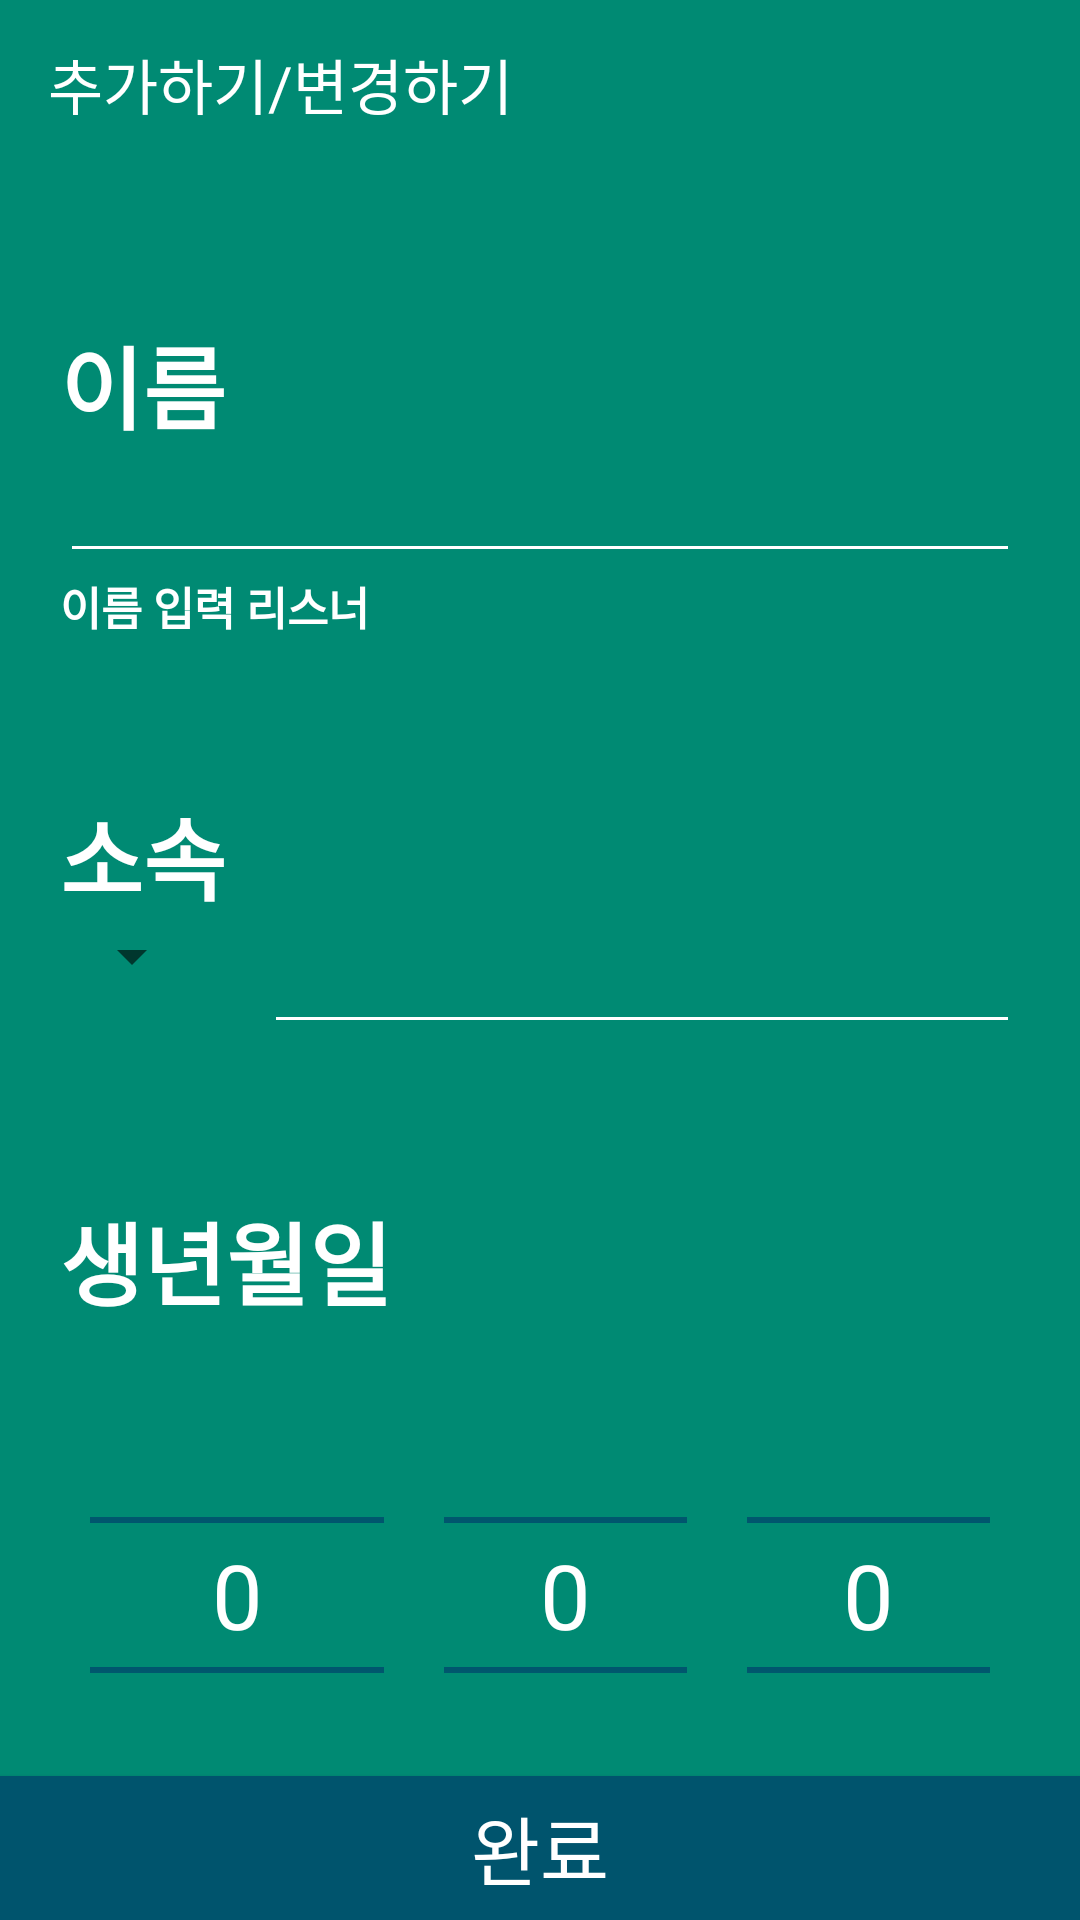

This screen was rendered from an Android layout file. Write that file and the resources it references.
<!-- AndroidManifest.xml: application theme Theme.AboutYou -->
<!-- res/layout/fragment_input.xml -->
<?xml version="1.0" encoding="utf-8"?>
<FrameLayout xmlns:android="http://schemas.android.com/apk/res/android"
    xmlns:tools="http://schemas.android.com/tools"
    android:layout_width="match_parent"
    android:layout_height="match_parent"
    xmlns:app="http://schemas.android.com/apk/res-auto"
    tools:context=".InputFragment">

    <androidx.constraintlayout.widget.ConstraintLayout
        android:layout_width="match_parent"
        android:layout_height="match_parent"
        android:background="@color/theme_light"
        >

        <com.google.android.material.appbar.AppBarLayout
            android:id="@+id/app_bar_input"
            android:layout_width="match_parent"
            android:layout_height="wrap_content"
            app:layout_constraintTop_toTopOf="parent"
            app:elevation="0dp"
            android:backgroundTint="@color/theme_light"
            >

            <androidx.appcompat.widget.Toolbar
                android:id="@+id/toolbar_input"
                android:layout_width="match_parent"
                android:layout_height="?attr/actionBarSize"
                app:navigationIcon="@drawable/ic_baseline_arrow_back_ios_24"
                >

                <FrameLayout
                    android:layout_width="match_parent"
                    android:layout_height="match_parent"
                    >

                    <TextView
                        android:id="@+id/tv_title_input"
                        android:layout_width="wrap_content"
                        android:layout_height="wrap_content"

                        android:layout_gravity="center_vertical|left"

                        android:textColor="@color/white"
                        android:text="추가하기/변경하기"
                        android:textSize="20dp"
                        />

                </FrameLayout>


            </androidx.appcompat.widget.Toolbar>
        </com.google.android.material.appbar.AppBarLayout>

        <androidx.core.widget.NestedScrollView
            android:layout_width="match_parent"
            android:layout_height="0dp"
            app:layout_constraintTop_toBottomOf="@id/app_bar_input"
            app:layout_constraintBottom_toTopOf="@id/btn_finish_input"
            >

            <LinearLayout
                android:layout_width="match_parent"
                android:layout_height="match_parent"
                android:orientation="vertical"
                >

                <TextView
                    android:id="@+id/tv_name_title_input"
                    android:layout_width="wrap_content"
                    android:layout_height="wrap_content"

                    android:layout_marginTop="50dp"
                    android:layout_marginLeft="20dp"

                    android:textColor="@color/white"
                    android:textStyle="bold"
                    android:text="이름"
                    android:textSize="30dp"
                    />

                <EditText
                    android:id="@+id/et_name_input"
                    android:layout_width="match_parent"
                    android:layout_height="wrap_content"

                    android:layout_marginHorizontal="20dp"
                    android:backgroundTint="@color/white"

                    android:textCursorDrawable="@drawable/edit_text_cursor_white"
                    android:textColor="@color/white"
                    android:textColorHint="@color/white"
                    />

                <TextView
                    android:id="@+id/tv_name_warning"
                    android:layout_width="wrap_content"
                    android:layout_height="wrap_content"

                    android:textColor="@color/white"
                    android:text="이름 입력 리스너"
                    android:textSize="15dp"
                    android:textStyle="bold"

                    android:layout_marginLeft="20dp"
                    />

                <TextView
                    android:id="@+id/tv_club_title_input"
                    android:layout_width="wrap_content"
                    android:layout_height="wrap_content"

                    android:layout_marginTop="50dp"
                    android:layout_marginLeft="20dp"

                    android:textColor="@color/white"
                    android:textStyle="bold"
                    android:text="소속"
                    android:textSize="30dp"
                    />

                <LinearLayout
                    android:layout_width="match_parent"
                    android:layout_height="wrap_content"
                    android:orientation="horizontal"
                    >

                    <androidx.appcompat.widget.AppCompatSpinner
                        android:id="@+id/spinner_club_input"
                        android:layout_width="wrap_content"
                        android:layout_height="wrap_content"

                        android:layout_marginLeft="20dp"
                        />

                    <EditText
                        android:id="@+id/et_club_input"
                        android:layout_width="match_parent"
                        android:layout_height="wrap_content"

                        android:layout_marginHorizontal="20dp"

                        android:textColor="@color/white"
                        android:textColorHint="@color/white"
                        android:backgroundTint="@color/white"
                        />
                </LinearLayout>


                <TextView
                    android:layout_width="wrap_content"
                    android:layout_height="wrap_content"

                    android:layout_marginTop="50dp"
                    android:layout_marginLeft="20dp"

                    android:textColor="@color/white"
                    android:textStyle="bold"
                    android:text="생년월일"
                    android:textSize="30dp"
                    />

                <LinearLayout
                    android:id="@+id/layout_birth_picker"
                    android:layout_width="match_parent"
                    android:layout_height="wrap_content"
                    android:orientation="horizontal"
                    android:layout_marginHorizontal="20dp"
                    app:layout_constraintTop_toBottomOf="@id/et_club_input"

                    >

                    <NumberPicker
                        android:id="@+id/picker_year_input"
                        android:layout_width="wrap_content"
                        android:layout_height="wrap_content"
                        android:layout_weight="2"
                        android:layout_marginHorizontal="10dp"
                        android:theme="@style/AppTheme.Picker"
                        />



                    <NumberPicker
                        android:id="@+id/picker_month_input"
                        android:layout_width="wrap_content"
                        android:layout_height="wrap_content"
                        android:layout_weight="1"
                        android:layout_marginHorizontal="10dp"
                        android:theme="@style/AppTheme.Picker"
                        />

                    <NumberPicker
                        android:id="@+id/picker_day_input"
                        android:layout_width="wrap_content"
                        android:layout_height="wrap_content"
                        android:layout_weight="1"
                        android:layout_marginHorizontal="10dp"
                        android:theme="@style/AppTheme.Picker"
                        />

                </LinearLayout>

                <LinearLayout
                    android:layout_width="match_parent"
                    android:layout_height="wrap_content"
                    android:orientation="horizontal"
                    android:layout_marginHorizontal="20dp"
                    >

                    <TextView
                        android:layout_width="wrap_content"
                        android:layout_height="wrap_content"
                        android:text="남성"
                        android:textSize="30dp"
                        android:textColor="@color/white"
                        android:textStyle="bold"

                        android:layout_gravity="center_vertical"

                        />

                    <CheckBox
                        android:id="@+id/chk_box_male_input"
                        android:layout_width="wrap_content"
                        android:layout_height="wrap_content"
                        android:buttonTint="@color/white"

                        android:layout_gravity="center_vertical"
                        />


                    <TextView
                        android:layout_width="wrap_content"
                        android:layout_height="wrap_content"
                        android:text="여성"
                        android:textSize="30dp"
                        android:textColor="@color/white"
                        android:textStyle="bold"

                        android:layout_gravity="center_vertical"
                        android:layout_marginLeft="50dp"

                        />

                    <CheckBox
                        android:id="@+id/chk_box_female_input"
                        android:layout_width="wrap_content"
                        android:layout_height="wrap_content"
                        android:buttonTint="@color/white"

                        android:layout_gravity="center_vertical"
                        />


                </LinearLayout>

                <TextView
                    android:id="@+id/tv_intro_title_input"
                    android:layout_width="wrap_content"
                    android:layout_height="wrap_content"

                    android:layout_marginTop="50dp"
                    android:layout_marginLeft="20dp"

                    android:textColor="@color/white"
                    android:textStyle="bold"
                    android:text="한줄소개"
                    android:textSize="30dp"
                    />

                <EditText
                    android:id="@+id/et_intro_input"
                    android:layout_width="match_parent"
                    android:layout_height="wrap_content"

                    android:layout_marginHorizontal="20dp"
                    android:layout_marginBottom="30dp"
                    android:backgroundTint="@color/white"

                    android:textCursorDrawable="@drawable/edit_text_cursor_white"
                    android:textColor="@color/white"
                    android:textColorHint="@color/white"
                    />


            </LinearLayout>

        </androidx.core.widget.NestedScrollView>


        <android.widget.Button
            android:id="@+id/btn_finish_input"
            android:layout_width="match_parent"
            android:layout_height="wrap_content"

            android:background="@color/theme_dark"

            app:layout_constraintBottom_toBottomOf="parent"

            android:text="완료"
            android:textColor="@color/white"
            android:textSize="25dp"

            />

    </androidx.constraintlayout.widget.ConstraintLayout>

</FrameLayout>
<!-- resources referenced by this layout -->
<resources>
  <color name="theme_dark">#00546d</color>
  <color name="theme_light">#008a73</color>
  <color name="white">#FFFFFFFF</color>
  <!-- drawable edit_text_cursor_white (drawable) -->
  <?xml version="1.0" encoding="utf-8"?>
  <shape xmlns:android="http://schemas.android.com/apk/res/android"
  android:shape="rectangle"
      >
  
      <solid
          android:color="@color/white"
          />
  
      <size
          android:width="2dp"
          />
  
  </shape>
  <style name="AppTheme.Picker" parent="Theme.AppCompat.Light.NoActionBar">
          <item name="android:textColorHighlight">@color/white</item>
          <item name="colorControlNormal">@color/theme_dark</item>
          <item name="android:textColorPrimary">@color/white</item>
          <item name="android:textSize">30dp</item>
      </style>
  <style name="Theme.AboutYou" parent="Theme.AppCompat.Light.NoActionBar">
          
          <item name="colorPrimary">@color/theme_dark</item>
          <item name="colorPrimaryVariant">@color/theme_dark</item>
          <item name="colorOnPrimary">@color/theme_light</item>
          
          <item name="colorSecondary">@color/theme_dark</item>
          <item name="colorSecondaryVariant">@color/theme_dark</item>
          <item name="colorOnSecondary">@color/white</item>
          
          <item name="android:statusBarColor" tools:targetApi="l">?attr/colorPrimaryVariant</item>
          
      </style>
</resources>
